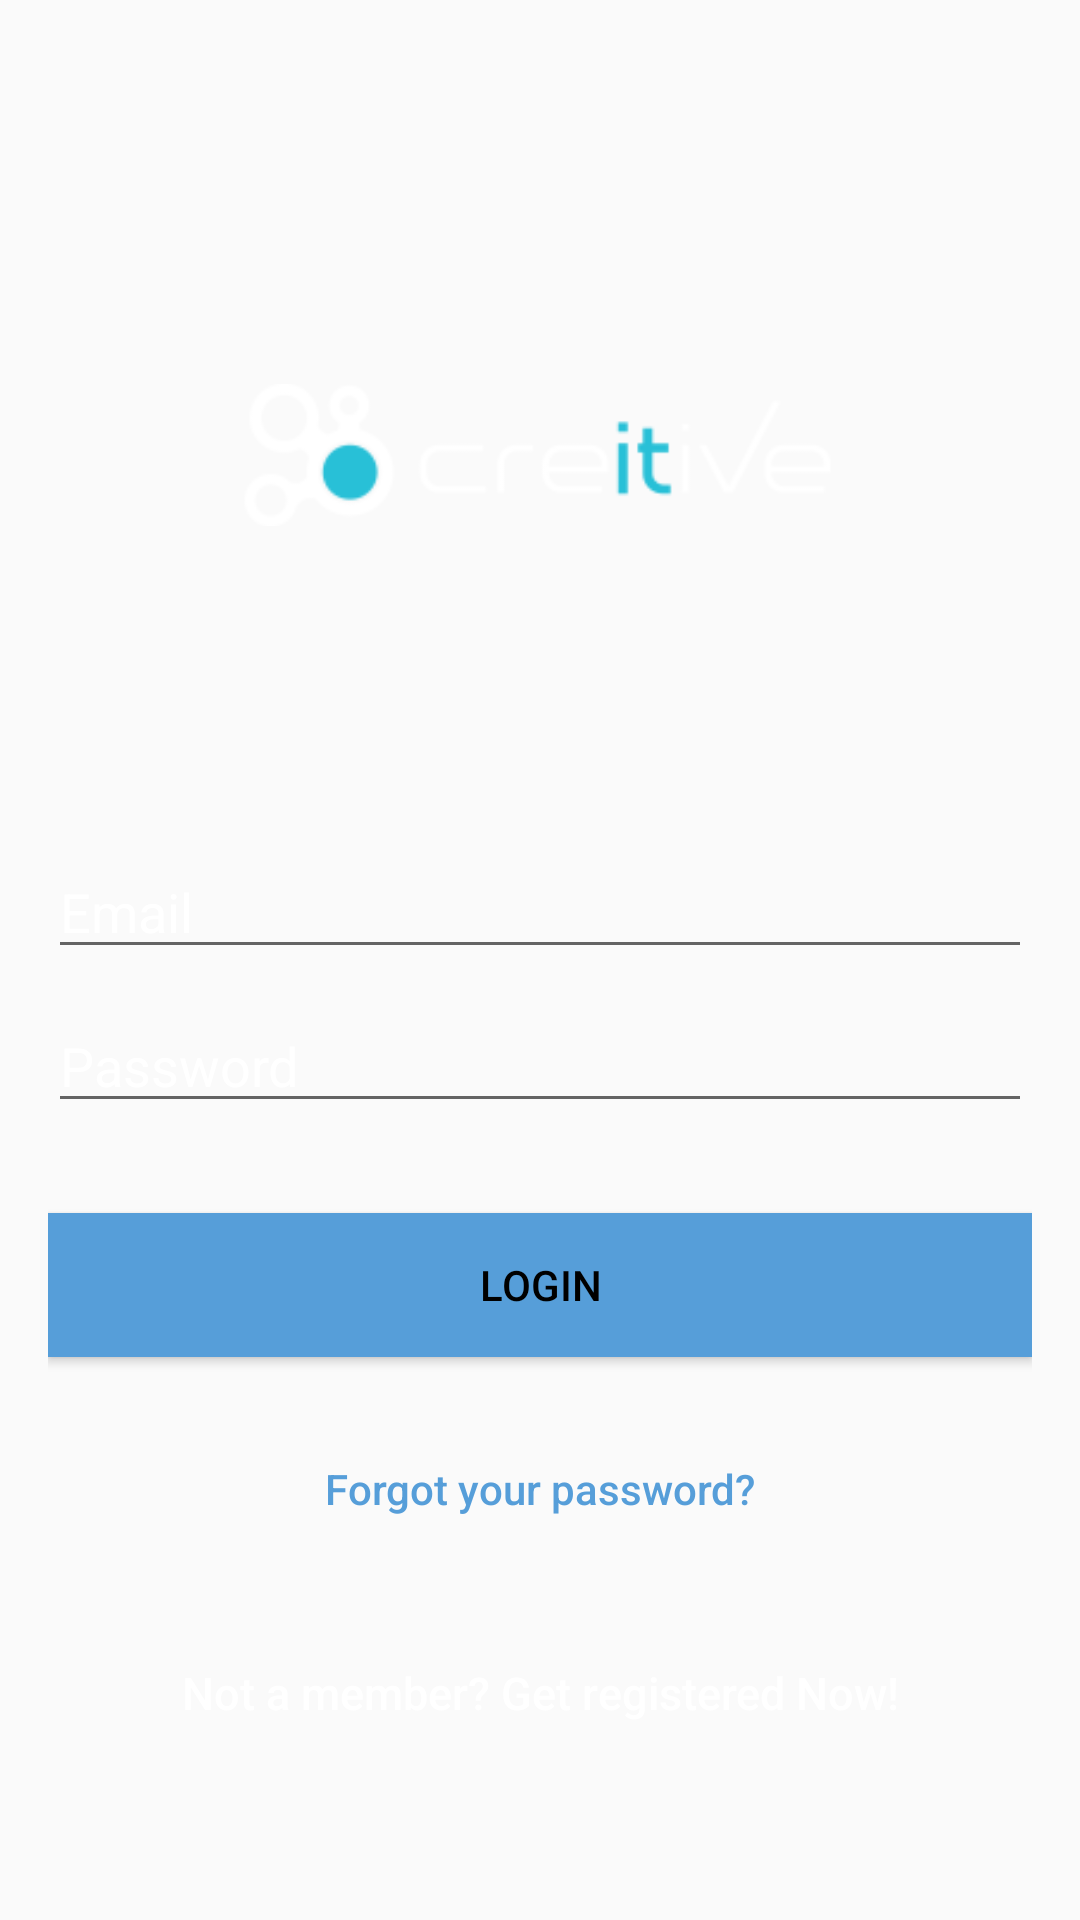

Here is an Android app screen rendered from its layout file. Give the layout XML and the strings, colors and styles it references.
<!-- AndroidManifest.xml: application theme AppTheme -->
<!-- res/layout/activity_login.xml -->
<?xml version="1.0" encoding="utf-8"?>
<RelativeLayout xmlns:android="http://schemas.android.com/apk/res/android"
    xmlns:app="http://schemas.android.com/apk/res-auto"
    xmlns:tools="http://schemas.android.com/tools"
    android:layout_width="match_parent"
    android:layout_height="match_parent"

    android:background="@drawable/background"
    tools:context="com.example.petarceho.creitive.LoginActivity">






    <LinearLayout
        android:layout_width="fill_parent"
        android:layout_height="fill_parent"

        android:gravity="center"
        android:orientation="vertical"
        android:padding="@dimen/activity_horizontal_margin">


        <ImageView
            android:layout_width="200dp"
            android:layout_height="200dp"
            android:layout_gravity="center_horizontal"
            android:layout_marginBottom="30dp"
            android:contentDescription=""
            android:src="@drawable/logo"
            tools:ignore="ContentDescription" />


        <EditText
            android:id="@+id/email"
            android:layout_width="match_parent"
            android:layout_height="wrap_content"
            android:layout_marginBottom="10dp"
            android:hint="@string/hint_email"
            android:inputType="textEmailAddress"
            android:textColor="@android:color/white"
            android:textColorHint="@android:color/white" />



        <EditText
            android:id="@+id/password"
            android:layout_width="fill_parent"
            android:layout_height="wrap_content"
            android:layout_marginBottom="10dp"
            android:hint="@string/hint_password"
            android:inputType="textPassword"
            android:textColor="@android:color/white"
            android:textColorHint="@android:color/white" />


        

        <Button
            android:id="@+id/btn_login"
            android:layout_width="fill_parent"
            android:layout_height="wrap_content"
            android:layout_marginTop="20dip"
            android:background="@color/colorAccent"
            android:text="@string/btn_login"
            android:textColor="@android:color/black" />

        <Button
            android:id="@+id/btn_reset_password"
            android:layout_width="fill_parent"
            android:layout_height="wrap_content"
            android:layout_marginTop="20dip"
            android:background="@null"
            android:text="@string/btn_forgot_password"
            android:textAllCaps="false"
            android:textColor="@color/colorAccent" />

        

        <Button
            android:id="@+id/btn_signup"
            android:layout_width="fill_parent"
            android:layout_height="wrap_content"
            android:layout_marginTop="20dip"
            android:background="@null"
            android:text="@string/btn_link_to_register"
            android:textAllCaps="false"
            android:textColor="@color/white"
            android:textSize="15dp"
            tools:ignore="SpUsage" />
    </LinearLayout>

    <ProgressBar
        android:id="@+id/progressBar"
        android:layout_width="200dp"
        android:layout_height="200dp"
        android:layout_gravity="center|bottom"
        android:visibility="gone"
        tools:ignore="MissingConstraints"
        tools:layout_editor_absoluteX="142dp"
        tools:layout_editor_absoluteY="162dp" />












</RelativeLayout>
<!-- resources referenced by this layout -->
<resources>
  <color name="colorAccent">#569ed9</color>
  <color name="white">#ffffff</color>
  <dimen name="activity_horizontal_margin">16dp</dimen>
  <!-- drawable logo: png bitmap (drawable, 3589 bytes) -->
  <string name="btn_forgot_password">Forgot your password?</string>
  <string name="btn_link_to_register">Not a member? Get registered  Now!</string>
  <string name="btn_login">LOGIN</string>
  <string name="hint_email">Email</string>
  <string name="hint_password">Password</string>
  <style name="AppTheme" parent="Theme.AppCompat.Light.NoActionBar">
          
          <item name="colorPrimary">@color/colorPrimary</item>
          <item name="colorPrimaryDark">@color/colorPrimaryDark</item>
          <item name="colorAccent">@color/colorAccent</item>
      </style>
  <color name="colorPrimary">#3F51B5</color>
  <color name="colorPrimaryDark">#303F9F</color>
</resources>
